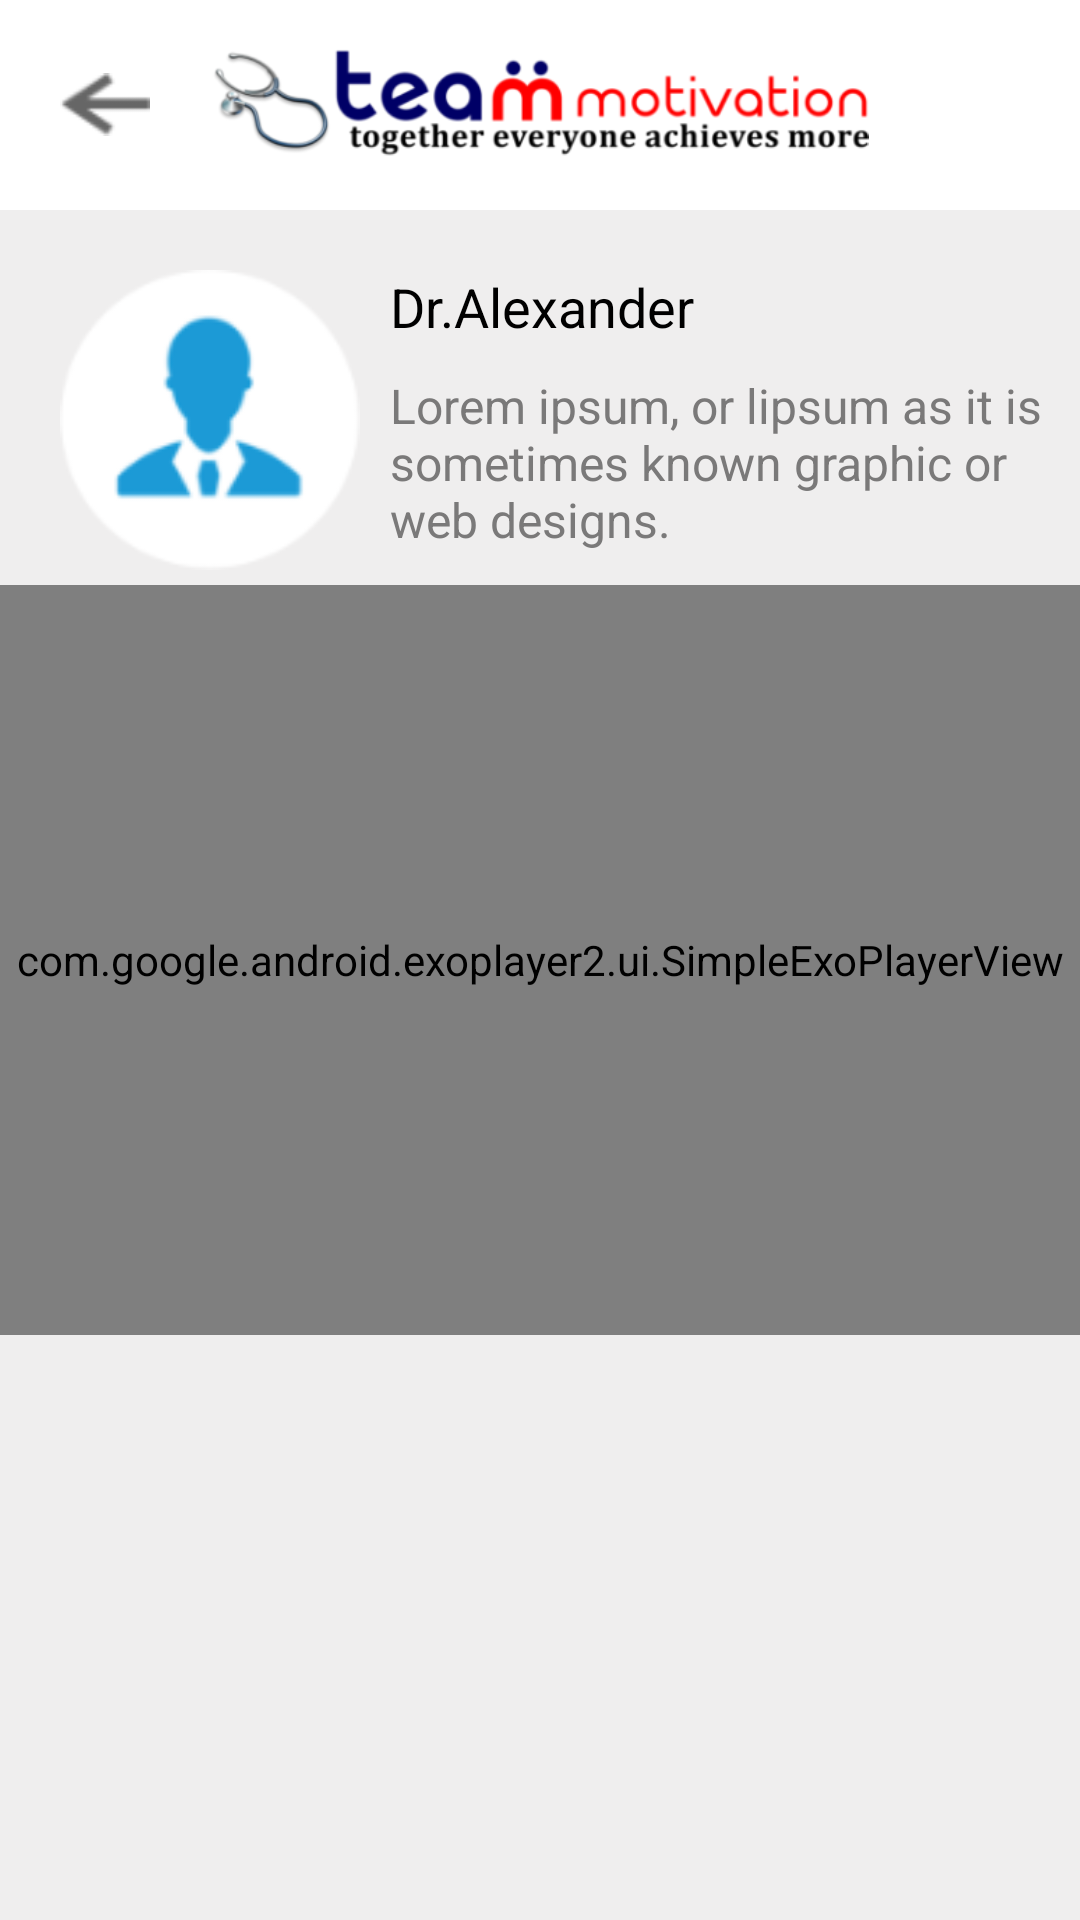

This screen was rendered from an Android layout file. Write that file and the resources it references.
<!-- AndroidManifest.xml: application theme Theme.TeamMotivation -->
<!-- res/layout/activity_video_dtls.xml -->
<?xml version="1.0" encoding="utf-8"?>
<RelativeLayout xmlns:android="http://schemas.android.com/apk/res/android"
    xmlns:app="http://schemas.android.com/apk/res-auto"
    xmlns:tools="http://schemas.android.com/tools"
    android:layout_width="match_parent"
    android:layout_height="match_parent"
    android:background="#EFEEEE"
    tools:context=".activity.VideoDtlsActivity">

    <RelativeLayout
        android:id="@+id/header"
        android:layout_width="match_parent"
        android:layout_height="70dp"
        android:background="@color/white">

        <ImageView
            android:id="@+id/back"
            android:layout_width="30dp"
            android:layout_height="wrap_content"
            android:src="@drawable/back_arrow_black"
            android:layout_marginLeft="20dp"
            android:layout_centerVertical="true"/>

        <ImageView
            android:layout_width="220dp"
            android:layout_height="40dp"
            android:layout_centerVertical="true"
            android:layout_centerHorizontal="true"
            android:src="@drawable/logo"
            android:layout_gravity="center_horizontal"/>
    </RelativeLayout>

    <RelativeLayout
        android:layout_below="@+id/header"
        android:layout_width="match_parent"
        android:id="@+id/profile"
        android:layout_marginTop="20dp"
        android:layout_marginRight="10dp"
        android:layout_height="wrap_content">

        <ImageView
            android:id="@+id/img"
            android:layout_width="100dp"
            android:layout_height="100dp"
            android:layout_marginLeft="20dp"
            android:src="@drawable/user_profile"/>

        <TextView
            android:layout_toRightOf="@+id/img"
            android:layout_width="wrap_content"
            android:textColor="@color/black"
            android:textSize="18dp"
            android:id="@+id/name"
            android:layout_marginLeft="10dp"
            android:layout_height="wrap_content"
            android:text="Dr.Alexander"/>

        <TextView
            android:layout_below="@+id/name"
            android:layout_toRightOf="@+id/img"
            android:layout_width="wrap_content"
            android:textColor="#7A7979"
            android:textSize="16dp"
            android:layout_marginTop="10dp"
            android:layout_marginLeft="10dp"
            android:layout_height="wrap_content"
            android:text="Lorem ipsum, or lipsum as it is sometimes known graphic or web designs."/>
    </RelativeLayout>

    <com.google.android.exoplayer2.ui.SimpleExoPlayerView
        android:id="@+id/idExoPlayerVIew"
        android:layout_marginTop="5dp"
        android:layout_below="@+id/profile"
        android:layout_width="match_parent"
        android:layout_height="250dp" />

    <androidx.recyclerview.widget.RecyclerView
        android:layout_marginTop="20dp"
        android:layout_below="@+id/idExoPlayerVIew"
        android:layout_marginBottom="10dp"
        android:id="@+id/first_listcat"
        android:layout_width="match_parent"
        android:layout_height="wrap_content"
        />


</RelativeLayout>
<!-- resources referenced by this layout -->
<resources>
  <color name="black">#FF000000</color>
  <color name="white">#FFFFFFFF</color>
  <!-- drawable back_arrow_black: png bitmap (drawable, 832 bytes) -->
  <!-- drawable logo: png bitmap (drawable, 28753 bytes) -->
  <!-- drawable user_profile: png bitmap (drawable, 6135 bytes) -->
  <style name="Theme.TeamMotivation" parent="Theme.MaterialComponents.DayNight.NoActionBar">
          
          <item name="colorPrimary">@color/purple_500</item>
          <item name="colorPrimaryVariant">@color/purple_700</item>
          <item name="colorOnPrimary">@color/white</item>
          
          <item name="colorSecondary">@color/teal_200</item>
          <item name="colorSecondaryVariant">@color/teal_700</item>
          <item name="colorOnSecondary">@color/black</item>
          
          <item name="android:statusBarColor" tools:targetApi="l">?attr/colorPrimaryVariant</item>
          
      </style>
  <color name="purple_500">#7444E5</color>
  <color name="purple_700">#7444E5</color>
  <color name="teal_200">#FF03DAC5</color>
  <color name="teal_700">#FF018786</color>
</resources>
